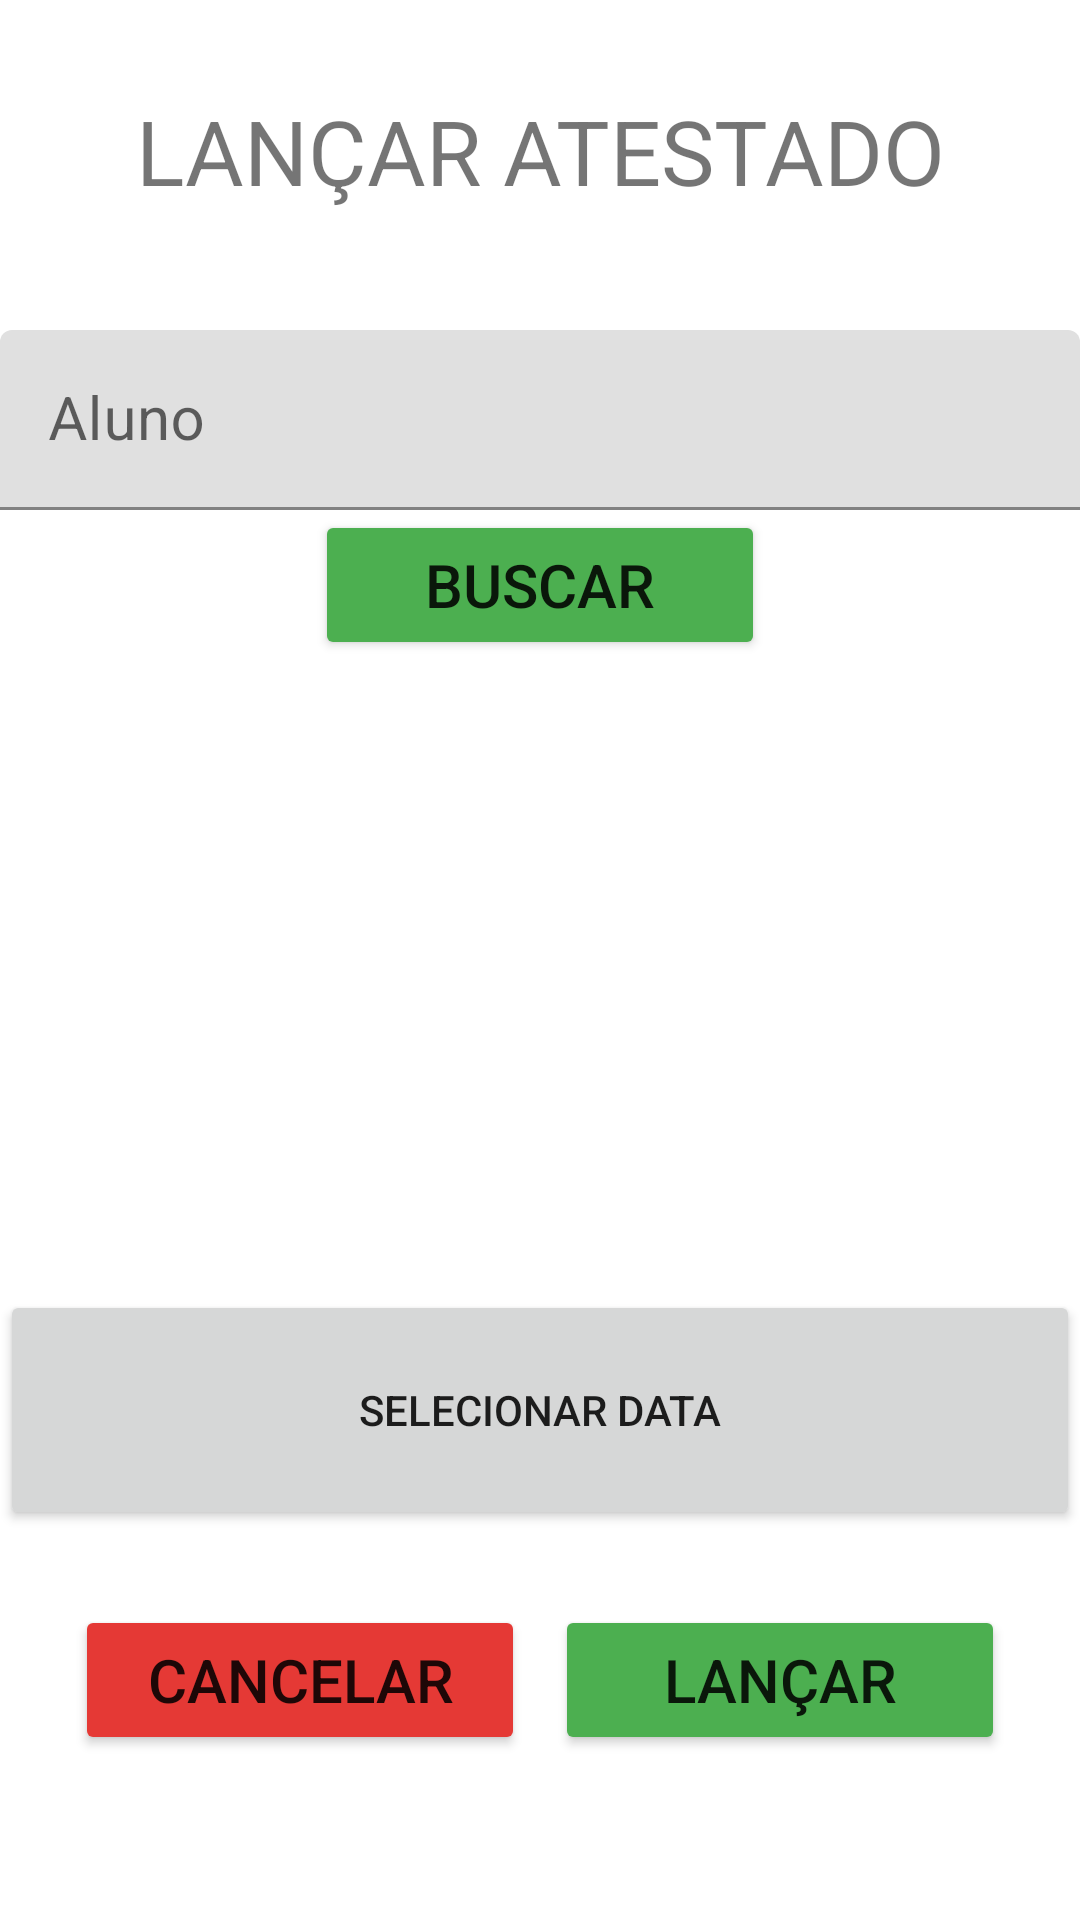

Write the Android layout XML for this screen, with the resource values it uses.
<!-- AndroidManifest.xml: application theme Theme.Guilherme -->
<!-- res/layout/activity_lancar_atestado.xml -->
<?xml version="1.0" encoding="utf-8"?>
<LinearLayout xmlns:android="http://schemas.android.com/apk/res/android"
    xmlns:app="http://schemas.android.com/apk/res-auto"
    xmlns:tools="http://schemas.android.com/tools"
    android:layout_width="match_parent"
    android:layout_height="match_parent"
    android:gravity="center"
    android:orientation="vertical"
    tools:context=".activities.LancarAtestadoActivity">

    <TextView
        android:layout_width="match_parent"
        android:layout_height="80dp"
        android:text="LANÇAR ATESTADO"
        android:textAlignment="center"
        android:textSize="30dp" />

    <com.google.android.material.textfield.TextInputLayout
        android:id="@+id/LANCAR_ATESTADO_BUSCAR_ALUNO_TIL"
        android:layout_width="match_parent"
        android:layout_height="60dp"
        android:hint="Aluno">

        <com.google.android.material.textfield.TextInputEditText
            android:id="@+id/LANCAR_ATESTADO_BUSCAR_ALUNO_ET"
            android:layout_width="match_parent"
            android:layout_height="wrap_content"
            android:textSize="20dp" />

    </com.google.android.material.textfield.TextInputLayout>

    <Button
        android:id="@+id/LANCAR_ATESTADO_BUSCAR_ALUNO_BUSCAR"
        android:layout_width="150dp"
        android:layout_height="50dp"
        android:layout_marginLeft="5dp"
        android:layout_marginRight="5dp"
        android:backgroundTint="#4CAF50"
        android:text="Buscar"
        android:textSize="20dp" />

    <ListView
        android:id="@+id/LANCAR_ATESTADO_BUSCAR_ALUNO_LISTAGEM"
        android:layout_width="match_parent"
        android:layout_height="200dp"
        android:layout_margin="5dp"
        android:orientation="vertical" />

    <Button
        android:id="@+id/Anotacao_lancar_atestado"
        android:layout_width="match_parent"
        android:layout_height="80dp"
        android:text="Selecionar Data"
        android:layout_gravity="center_horizontal"
        android:hint="Data"></Button>

    <LinearLayout
        android:layout_width="match_parent"
        android:layout_height="60dp"
        android:layout_margin="20dp"
        android:gravity="center"
        android:orientation="horizontal">

        <Button
            android:id="@+id/Anotacao_lancar_atestado_cancelar"
            android:layout_width="150dp"
            android:layout_height="50dp"
            android:layout_marginLeft="5dp"
            android:layout_marginRight="5dp"
            android:backgroundTint="#E53935"
            android:text="CANCELAR"
            android:textSize="20dp" />

        <Button
            android:id="@+id/Anotacao_lancar_atestado_ok"
            android:layout_width="150dp"
            android:layout_height="50dp"
            android:layout_marginLeft="5dp"
            android:layout_marginRight="5dp"
            android:backgroundTint="#4CAF50"
            android:text="LANÇAR"
            android:textSize="20dp" />


    </LinearLayout>

</LinearLayout>
<!-- resources referenced by this layout -->
<resources>
  <style name="Theme.Guilherme" parent="Theme.MaterialComponents.DayNight.NoActionBar">
          
          <item name="colorPrimary">@color/purple_500</item>
          <item name="colorPrimaryVariant">@color/purple_700</item>
          <item name="colorOnPrimary">@color/white</item>
          
          <item name="colorSecondary">@color/teal_200</item>
          <item name="colorSecondaryVariant">@color/teal_700</item>
          <item name="colorOnSecondary">@color/black</item>
          
          <item name="android:statusBarColor" tools:targetApi="l">?attr/colorPrimaryVariant</item>
          
      </style>
  <color name="purple_500">#0288D1</color>
  <color name="purple_700">#0288D1</color>
  <color name="white">#FFFFFFFF</color>
  <color name="teal_200">#0288D1</color>
  <color name="teal_700">#0288D1</color>
  <color name="black">#FF000000</color>
</resources>
